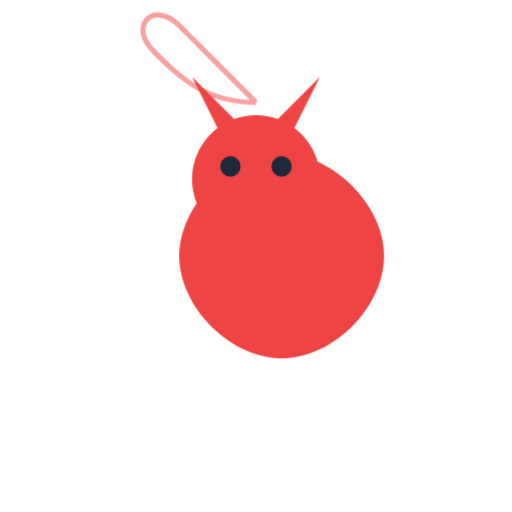
t = 0.00 s
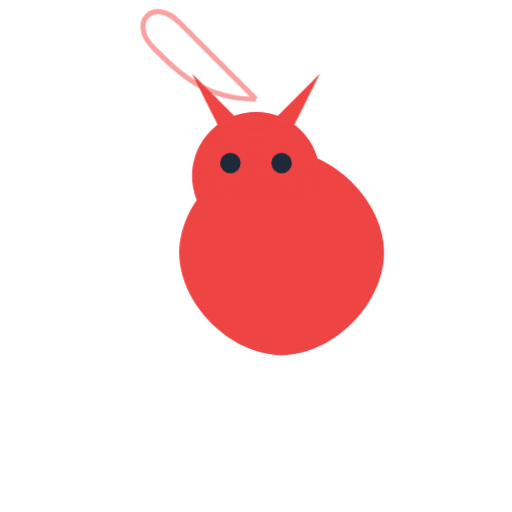
t = 0.50 s
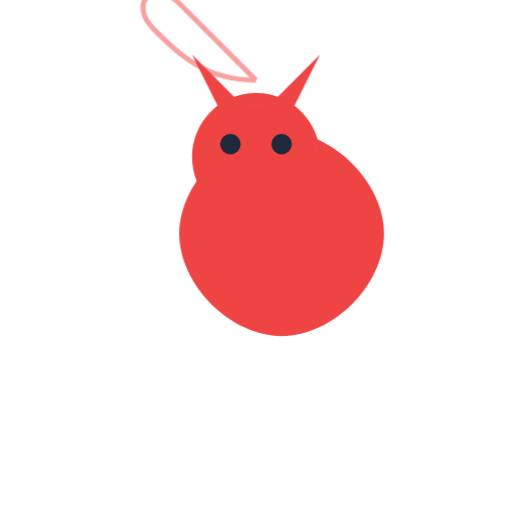
t = 1.50 s
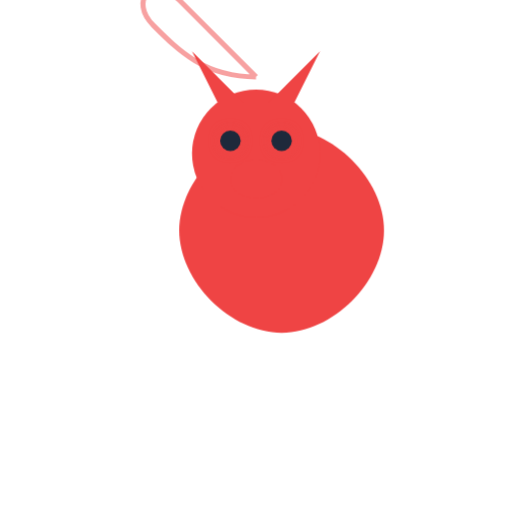
t = 2.00 s
t = 2.50 s: frame unchanged from t = 1.50 s, image omitted
t = 3.50 s: frame unchanged from t = 0.50 s, image omitted

The animated SVG that drew these frames (rendered in a browser with its animation timeline set to each time). Animation: 2 CSS @keyframes rules; one cycle of 4.00 s, repeats indefinitely.

<svg width="200" height="200" viewBox="0 0 200 200" xmlns="http://www.w3.org/2000/svg">
  <style>
    @keyframes howl {
      0%, 100% { transform: translateY(0); }
      50% { transform: translateY(-10px); }
    }
    @keyframes eyeGlow {
      0%, 100% { filter: drop-shadow(0 0 2px #EF4444); }
      50% { filter: drop-shadow(0 0 8px #EF4444); }
    }
    .wolf { animation: howl 4s ease-in-out infinite; }
    .eyes { animation: eyeGlow 2s ease-in-out infinite; }
  </style>
  
  <g class="wolf">
    <!-- Body -->
    <path d="M70 100 C 70 80, 90 60, 110 60 C 130 60, 150 80, 150 100 C 150 120, 130 140, 110 140 C 90 140, 70 120, 70 100" 
          fill="#EF4444" />
    
    <!-- Head -->
    <circle cx="100" cy="70" r="25" fill="#EF4444" />
    
    <!-- Snout -->
    <path d="M90 80 C 90 90, 110 90, 110 80 C 110 70, 90 70, 90 80" fill="#EF4444" />
    
    <!-- Eyes -->
    <g class="eyes">
      <circle cx="90" cy="65" r="4" fill="#1E293B" />
      <circle cx="110" cy="65" r="4" fill="#1E293B" />
    </g>
    
    <!-- Ears -->
    <path d="M85 50 L 75 30 L 95 50" fill="#EF4444" />
    <path d="M115 50 L 125 30 L 105 50" fill="#EF4444" />
    
    <!-- Howl Effect -->
    <path d="M100 40 C 90 30, 80 20, 70 10 C 60 0, 50 10, 60 20 C 70 30, 80 40, 100 40" 
          fill="none" stroke="#EF4444" stroke-width="2" opacity="0.5" />
  </g>
</svg> 